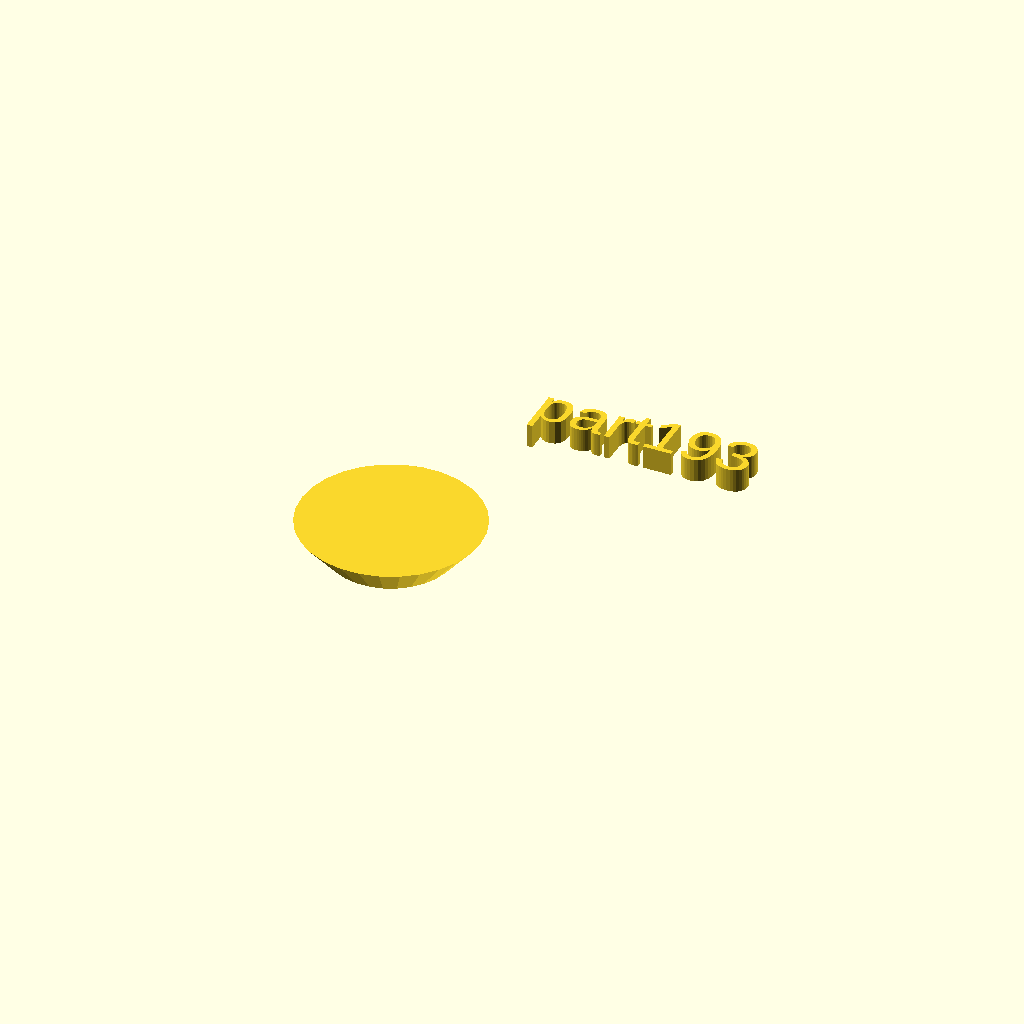
Cell 1: rendered with the file's own defaults.
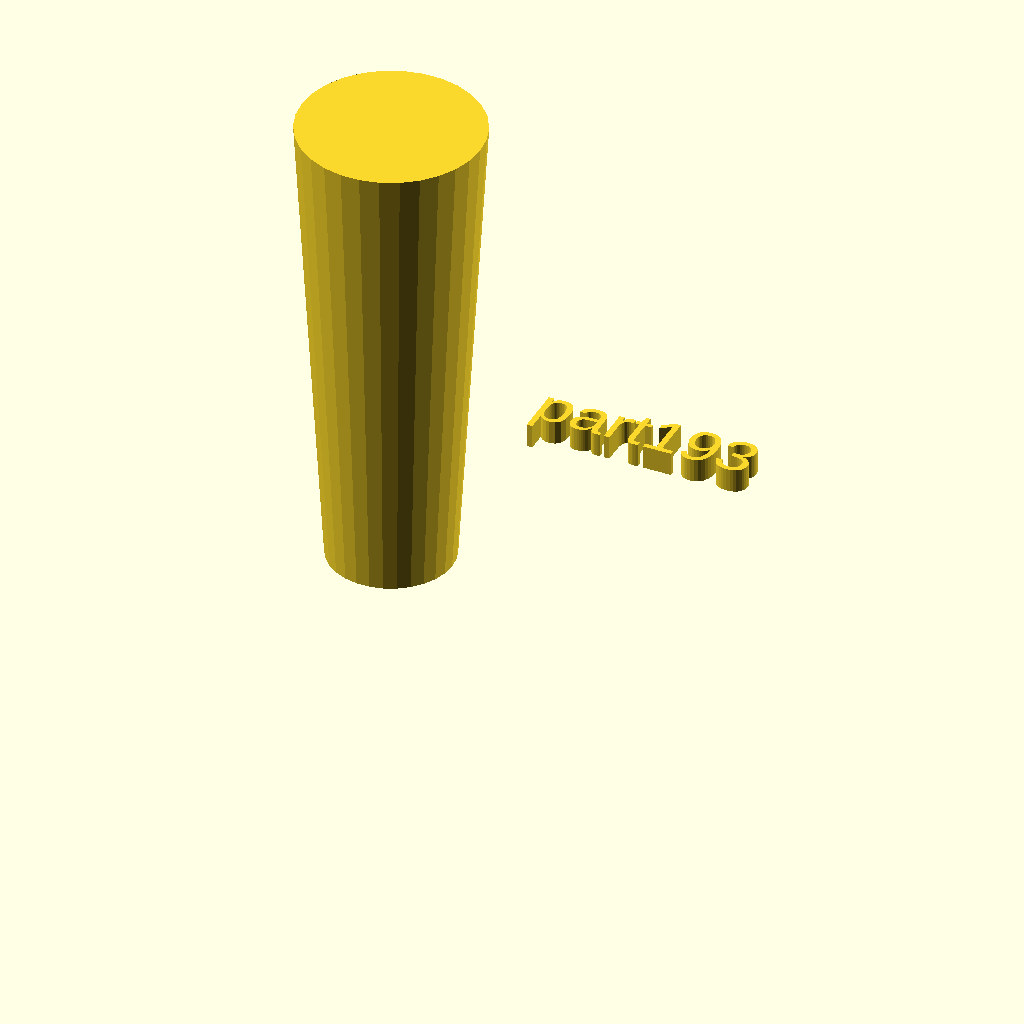
Cell 2: the same model with h = 100.
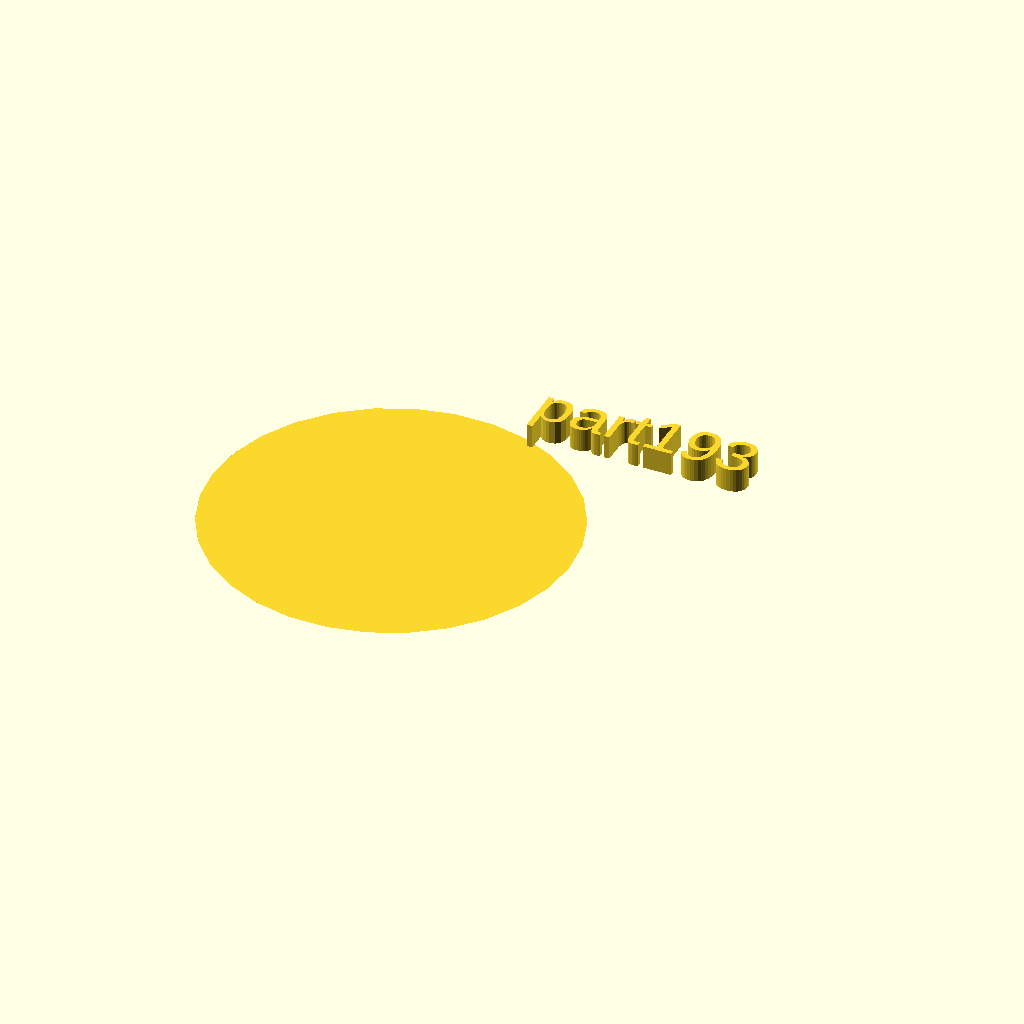
Cell 3: the same model with r2 = 38.
One fixed orthographic camera (rotation 55°, 0°, 25°; colour scheme Cornfield) for every cell.
Source of the model, docs/assets/local_scad/001/093.scad:
//[CUSTOMIZATION]
// Height
h=7; // [10:100]
// Radius 1
r1=13; // [5,10,15]
// Radius 2
r2=19;
// Message
txt="part193";
// I love it
boolvar=true;
module __END_CUSTOMIZATIONS () { }
cylinder(h,r1,r2);
translate([20,20,20]) { linear_extrude(5) text(txt, font="Liberation Sans"); }
Customizer parameters (derived from the source; name, type, default, range or options):
h: number, default 7, range 10 to 100
r1: number, default 13, options 5, 10, 15
r2: number, default 19
txt: string, default "part193"
boolvar: bool, default true
